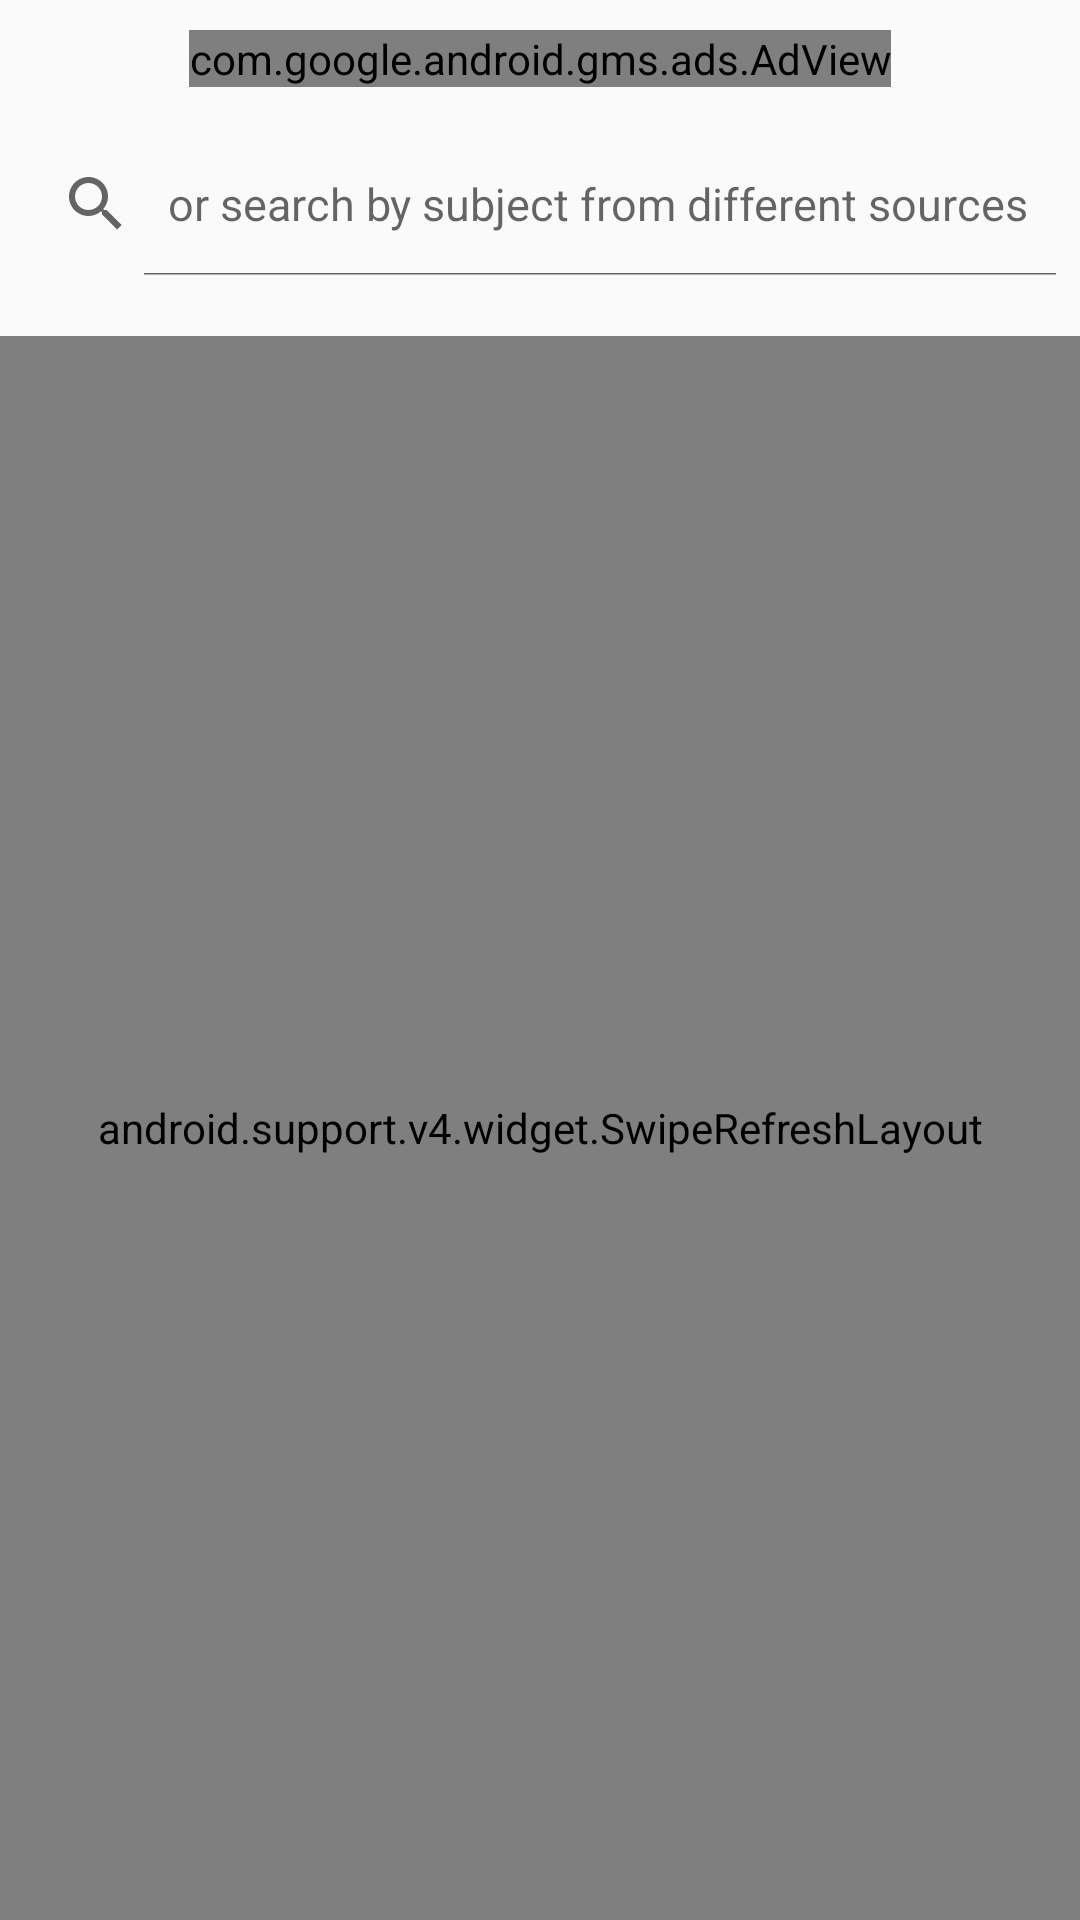

Here is an Android app screen rendered from its layout file. Give the layout XML and the strings, colors and styles it references.
<!-- AndroidManifest.xml: application theme AppTheme -->
<!-- res/layout/activity_main.xml -->
<?xml version="1.0" encoding="utf-8"?>
<LinearLayout xmlns:android="http://schemas.android.com/apk/res/android"
    xmlns:app="http://schemas.android.com/apk/res-auto"
    xmlns:tools="http://schemas.android.com/tools"
    android:layout_width="match_parent"
    android:layout_height="match_parent"
    android:orientation="vertical"
    tools:context="com.example.news.MainActivity">

    <com.google.android.gms.ads.AdView xmlns:ads="http://schemas.android.com/apk/res-auto"
        android:id="@+id/adView"
        android:layout_width="wrap_content"
        android:layout_height="wrap_content"
        android:layout_gravity="center"
        android:layout_marginBottom="15dp"
        android:layout_marginTop="10dp"
        ads:adSize="BANNER"
        ads:adUnitId="ca-app-pub-9665300231931991/2836449279"></com.google.android.gms.ads.AdView>

    <SearchView
        android:id="@+id/activity_main_searchview"
        android:layout_width="match_parent"
        android:layout_height="wrap_content"
        android:layout_marginBottom="20dp"
        android:iconifiedByDefault="false"
        android:inputType="text"
        android:queryHint="or search by subject from different sources"
        android:theme="@style/SearchView" />

    <android.support.v4.widget.SwipeRefreshLayout
        android:id="@+id/swipeContainer"
        android:layout_width="match_parent"
        android:layout_height="match_parent">

        <android.support.v7.widget.RecyclerView
            android:id="@+id/activity_main_recyclerview"
            android:layout_width="match_parent"
            android:layout_height="match_parent">
        </android.support.v7.widget.RecyclerView>

    </android.support.v4.widget.SwipeRefreshLayout>



    <ProgressBar
        android:id="@+id/activity_main_progressbar"
        android:layout_width="wrap_content"
        android:layout_height="wrap_content" />


</LinearLayout>
<!-- resources referenced by this layout -->
<resources>
  <style name="SearchView" parent="Base.Widget.AppCompat.SearchView">
          <item name="android:textSize">15sp</item>
      </style>
  <style name="AppTheme" parent="Theme.AppCompat.Light.DarkActionBar">
          
          <item name="colorPrimary">@color/colorPrimary</item>
          <item name="colorPrimaryDark">@color/colorPrimaryDark</item>
          <item name="colorAccent">@color/colorAccent</item>
      </style>
  
      //SearchView
  <!-- not gathered from this repository: default colours our renderer supplied (Android Studio template values) -->
  <color name="colorPrimary">#FF6200EE</color>
  <color name="colorPrimaryDark">#FF3700B3</color>
  <color name="colorAccent">#FF03DAC5</color>
</resources>
